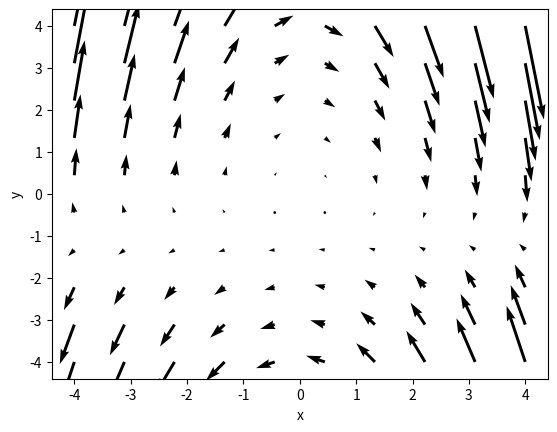

The matplotlib source for this figure:
import numpy as np
from matplotlib import pyplot as pl

x = np.linspace(-4, 4, 10)  # задаём отрезок нахождения решения диф. ура
y = x # область значений функции
X, Y = np.meshgrid(x, y) # вычисляем сетку значений

# задаём систему уравнений, эквивалентную диф. уравнению
DX = Y
DY = -X * Y - X

# строим фазовый портрет системы
pl.quiver(X, Y, DX, DY, color='k')
pl.xlabel('x')
pl.ylabel('y')
pl.show()
